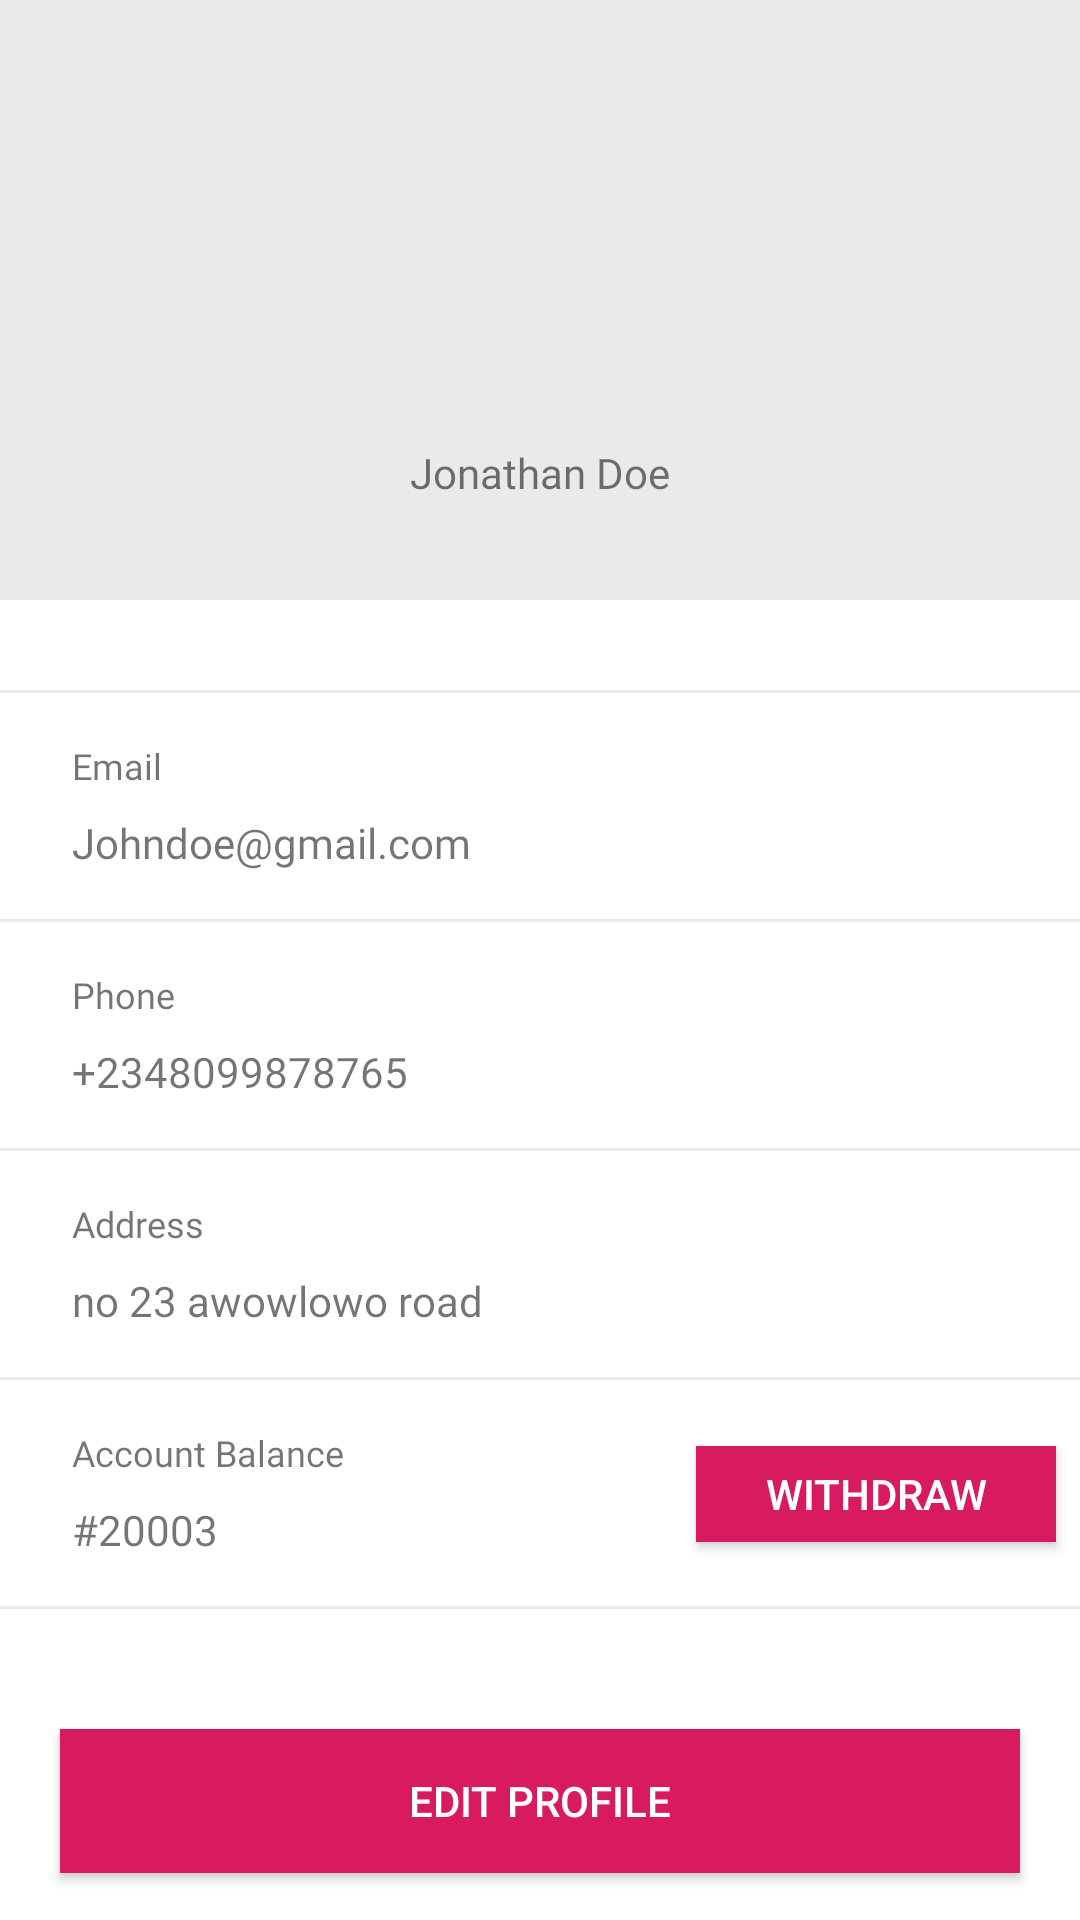

The Android layout XML behind this screen, and the referenced resources:
<!-- AndroidManifest.xml: application theme AppTheme.NoActionBar -->
<!-- res/layout/fragment_profile.xml -->
<?xml version="1.0" encoding="utf-8"?>
<LinearLayout xmlns:android="http://schemas.android.com/apk/res/android"
    android:layout_width="match_parent"
    android:layout_height="match_parent"
    android:background="@color/colorWhite"
    android:orientation="vertical">

    <RelativeLayout
        android:layout_width="match_parent"
        android:layout_height="200dp"
        android:background="@color/dividerColor">

        <ImageView
            android:id="@+id/imv_user"
            android:layout_width="48dp"
            android:layout_height="48dp"
            android:layout_centerInParent="true"
            android:src="@drawable/ic_person" />

        <TextView
            android:id="@+id/tv_name"
            android:layout_width="wrap_content"
            android:layout_height="wrap_content"
            android:layout_below="@id/imv_user"
            android:layout_centerHorizontal="true"
            android:layout_marginTop="24dp"
            android:fontFamily="@font/lato_bold"
            android:text="Jonathan Doe" />

    </RelativeLayout>

    <View
        android:layout_width="wrap_content"
        android:layout_height="1dp"
        android:layout_marginTop="30dp"
        android:background="@color/dividerColor" />

    <TextView
        android:layout_width="wrap_content"
        android:layout_height="wrap_content"
        android:fontFamily="@font/lato_regular"
        android:paddingLeft="24dp"
        android:paddingTop="@dimen/big_text_padding"
        android:paddingBottom="@dimen/normal_padding"
        android:text="Email"
        android:textSize="@dimen/small_text_size" />

    <TextView
        android:id="@+id/tv_email"
        android:layout_width="wrap_content"
        android:layout_height="wrap_content"
        android:fontFamily="@font/lato_bold"
        android:paddingLeft="24dp"
        android:paddingBottom="@dimen/big_text_padding"
        android:text="Johndoe@gmail.com" />

    <View
        android:layout_width="wrap_content"
        android:layout_height="1dp"
        android:background="@color/dividerColor" />

    <RelativeLayout
        android:layout_width="match_parent"
        android:layout_height="wrap_content"
        android:paddingLeft="24dp"
        android:paddingBottom="@dimen/big_text_padding">

        <TextView
            android:id="@+id/tv_phone_label"
            android:layout_width="wrap_content"
            android:layout_height="wrap_content"
            android:fontFamily="@font/lato_regular"
            android:paddingTop="@dimen/big_text_padding"
            android:paddingBottom="@dimen/normal_padding"
            android:text="Phone"
            android:textSize="@dimen/small_text_size" />

        <TextView
            android:id="@+id/tv_phone_number"
            android:layout_width="wrap_content"
            android:layout_height="wrap_content"
            android:layout_below="@id/tv_phone_label"
            android:fontFamily="@font/lato_bold"
            android:text="+2348099878765" />


    </RelativeLayout>

    <View
        android:layout_width="wrap_content"
        android:layout_height="1dp"
        android:background="@color/dividerColor" />

    <LinearLayout
        android:id="@+id/address_layout"
        android:layout_width="match_parent"
        android:layout_height="wrap_content"
        android:orientation="vertical">

        <TextView
            android:layout_width="wrap_content"
            android:layout_height="wrap_content"
            android:fontFamily="@font/lato_regular"
            android:paddingLeft="24dp"
            android:paddingTop="@dimen/big_text_padding"
            android:paddingBottom="@dimen/normal_padding"
            android:text="Address"
            android:textSize="@dimen/small_text_size" />

        <TextView
            android:id="@+id/tv_address"
            android:layout_width="wrap_content"
            android:layout_height="wrap_content"
            android:fontFamily="@font/lato_bold"
            android:paddingLeft="24dp"
            android:paddingBottom="@dimen/big_text_padding"
            android:text="no 23 awowlowo road" />

        <View
            android:layout_width="wrap_content"
            android:layout_height="1dp"
            android:background="@color/dividerColor" />
    </LinearLayout>

    <RelativeLayout
        android:layout_width="match_parent"
        android:layout_height="wrap_content"
        android:orientation="vertical">

        <TextView
            android:id="@+id/tv_balance_label"
            android:layout_width="wrap_content"
            android:layout_height="wrap_content"
            android:fontFamily="@font/lato_regular"
            android:paddingLeft="24dp"
            android:paddingTop="@dimen/big_text_padding"
            android:paddingBottom="@dimen/normal_padding"
            android:text="@string/account_balance_label"
            android:textSize="@dimen/small_text_size" />

        <Button
            android:id="@+id/btn_fund_wallet"
            android:layout_width="120dp"
            android:layout_height="32dp"
            android:layout_alignParentRight="true"
            android:layout_centerVertical="true"
            android:layout_margin="@dimen/button_margin"
            android:background="@color/colorPrimary"
            android:text="Withdraw"
            android:textColor="@color/colorWhite" />

        <TextView
            android:id="@+id/tv_balance"
            android:layout_width="wrap_content"
            android:layout_height="wrap_content"
            android:layout_below="@id/tv_balance_label"
            android:fontFamily="@font/lato_bold"
            android:paddingLeft="24dp"
            android:paddingBottom="@dimen/big_text_padding"
            android:text="#20003" />

        <View
            android:layout_width="wrap_content"
            android:layout_height="1dp"
            android:layout_below="@id/tv_balance"
            android:background="@color/dividerColor" />
    </RelativeLayout>


    <Button
        android:id="@+id/btn_edit_profile"
        android:layout_width="320dp"
        android:layout_height="wrap_content"
        android:layout_gravity="center_horizontal"
        android:layout_marginTop="40dp"
        android:background="@color/colorAccent"
        android:text="EDIT PROFILE"
        android:textColor="@color/colorWhite" />

</LinearLayout>
<!-- resources referenced by this layout -->
<resources>
  <color name="colorAccent">#D81B60</color>
  <color name="colorPrimary">#D81B60</color>
  <color name="colorWhite">#fff</color>
  <color name="dividerColor">#C4E4E4E4</color>
  <dimen name="big_text_padding">16dp</dimen>
  <dimen name="button_margin">8dp</dimen>
  <dimen name="normal_padding">8dp</dimen>
  <dimen name="small_text_size">12sp</dimen>
  <string name="account_balance_label">Account Balance</string>
  <style name="AppTheme.NoActionBar" parent="Base.Theme.AppCompat.Light">
          <item name="windowActionBar">false</item>
          <item name="windowNoTitle">true</item>
          <item name="colorPrimary">@color/colorPrimary</item>
          <item name="colorPrimaryDark">@color/colorPrimaryDark</item>
          <item name="colorAccent">@color/colorAccent</item>
      </style>
  <color name="colorPrimaryDark">#ad1457</color>
</resources>
